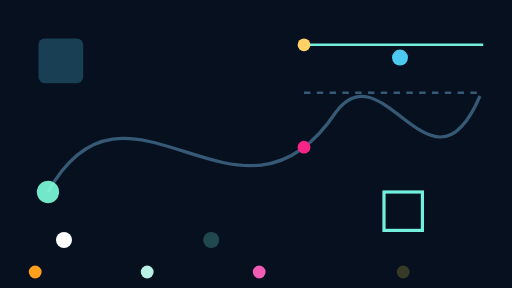
t = 0.00 s
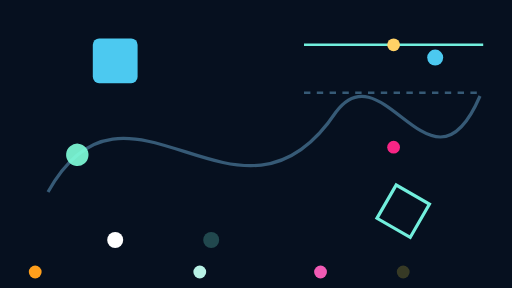
t = 1.00 s
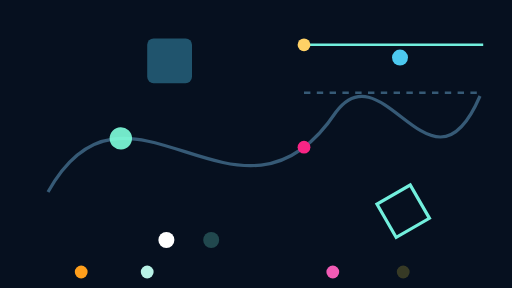
t = 2.00 s
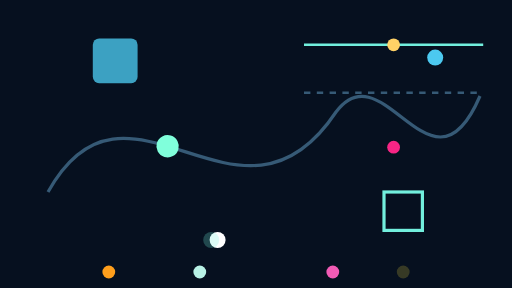
t = 3.00 s
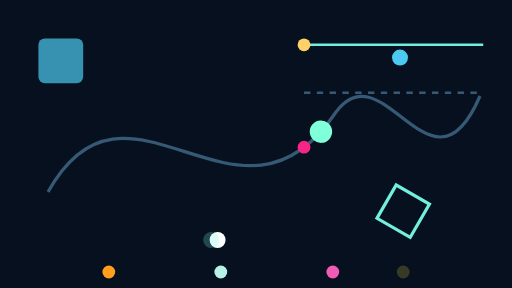
t = 4.00 s
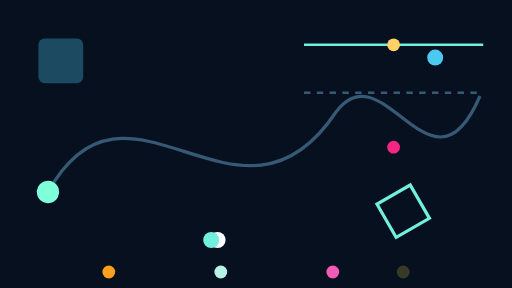
t = 5.00 s

The animated SVG that drew these frames (rendered in a browser with its animation timeline set to each time). Animation: 15 SMIL elements (animate=9,animateColor=1,animateMotion=3,animateTransform=1,set=1); one cycle of 5.00 s, repeats indefinitely.

<svg width="320" height="180" viewBox="0 0 320 180" xmlns="http://www.w3.org/2000/svg">
  <rect width="320" height="180" fill="#06101f"/>

  <path id="motionPath" d="M 30 120 C 80 30 150 160 210 70 C 240 30 270 130 300 60"
        fill="none" stroke="#365a76" stroke-width="2"/>
  <path id="mpathOverride" d="M 190 28 L 302 28"
        fill="none" stroke="#72efdd" stroke-width="1.5"/>
  <path d="M 190 58 L 302 58" fill="none" stroke="#365a76"
        stroke-width="1.5" stroke-dasharray="4 4"/>

  <rect id="hrefTarget" x="24" y="24" width="28" height="28" rx="4" fill="#4cc9f0">
    <animateColor attributeName="fill" values="#4cc9f0;#72efdd;#4cc9f0"
                  dur="2.4s" repeatCount="indefinite"/>
    <animate attributeName="opacity" values="0.25;1;0.25" keyTimes="0;0.4;1"
             calcMode="spline" keySplines="0.42 0 0.58 1;0.42 0 0.58 1"
             dur="2.4s" repeatCount="indefinite"/>
  </rect>

  <animate id="hrefMove" href="#hrefTarget" attributeName="x" values="24;92;24"
           keyTimes="0;0.5;1" calcMode="linear" dur="4s"
           repeatCount="1" fill="freeze"/>

  <circle cx="40" cy="150" r="5" fill="#ffffff">
    <animate attributeName="cx" by="32" dur="1s" repeatCount="3"
             accumulate="sum" fill="freeze"/>
  </circle>

  <circle cx="132" cy="150" r="5" fill="#72efdd" opacity="0.25">
    <animate attributeName="opacity" to="1" begin="hrefMove.end+0.2s"
             dur="0.8s" fill="freeze" min="0.4s" max="1s"/>
  </circle>

  <circle r="7" fill="#80ffdb">
    <animateMotion dur="5s" repeatCount="indefinite" rotate="auto"
                   keyPoints="0;0.3;1" keyTimes="0;0.65;1">
      <mpath href="#motionPath"/>
    </animateMotion>
    <set attributeName="opacity" to="0.9" begin="0s" dur="3s"/>
  </circle>

  <circle r="5" fill="#4cc9f0">
    <animateMotion from="250 36" by="44 0" dur="2s" repeatCount="indefinite"
                   rotate="30"/>
  </circle>

  <circle r="4" fill="#ffd166">
    <animateMotion path="M 190 58 L 302 58" dur="2s"
                   repeatCount="indefinite">
      <mpath href="#mpathOverride"/>
    </animateMotion>
  </circle>

  <circle cy="92" r="4" fill="#f72585">
    <animate attributeName="cx" values="190;220;302" keyTimes="0;0.9;1"
             calcMode="paced" dur="2s" repeatCount="indefinite"/>
  </circle>

  <rect x="240" y="120" width="24" height="24" fill="none"
        stroke="#72efdd" stroke-width="2" transform-origin="252 132">
    <animateTransform attributeName="transform" type="rotate"
                      from="0" to="360" dur="3s"
                      repeatCount="indefinite"/>
  </rect>

  <circle cx="22" cy="170" r="4" fill="#ff9f1c">
    <animate attributeName="cx" values="22;68" begin="0s;1s"
             dur="1.6s" restart="always" repeatCount="1" fill="freeze"/>
  </circle>
  <circle cx="92" cy="170" r="4" fill="#b8f2e6">
    <animate attributeName="cx" values="92;138" begin="0s;0.6s;2s"
             dur="1.4s" restart="whenNotActive" repeatCount="1"
             fill="freeze"/>
  </circle>
  <circle cx="162" cy="170" r="4" fill="#f15bb5">
    <animate attributeName="cx" values="162;208" begin="0s;1s"
             dur="1.2s" restart="never" repeatCount="1" fill="freeze"/>
  </circle>
  <circle cx="252" cy="170" r="4" fill="#fee440" opacity="0.2">
    <animate attributeName="opacity" values="0.2;1"
             begin="hrefMove.end;hrefMove.end+1s"
             end="hrefMove.end+0.8s;hrefMove.end+2s"
             dur="3s" fill="freeze"/>
  </circle>
</svg>
